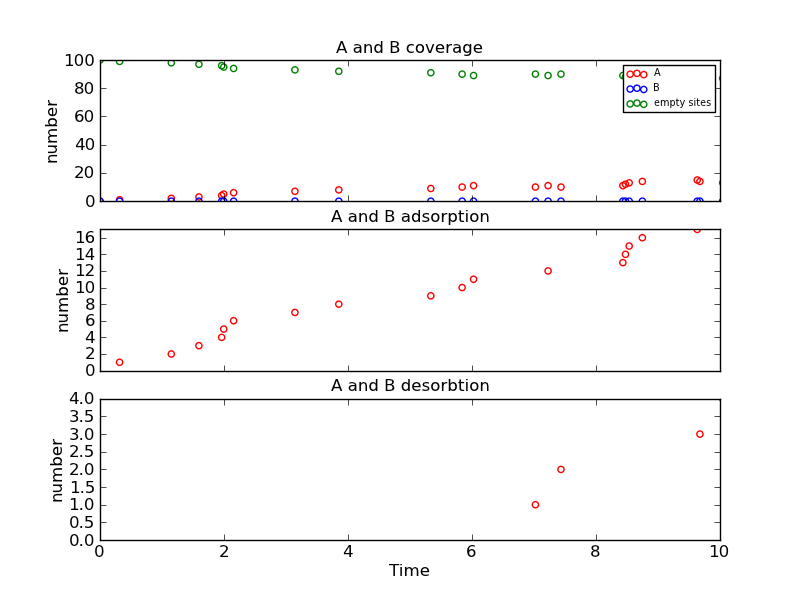

Data behind this chart, as committed beside it:
Time (ps), Event, x position, y position, Running Coverage - A, Running Coverage - B, empty sites, % coverage
0.0, start, 0, 0, 0, 0, 100, 100.0
0.316, k_A, 12, 12, 1, 0, 99, 99.0
1.15, k_A, 6, 6, 2, 0, 98, 98.0
1.596, k_A, 12, 10, 3, 0, 97, 97.0
1.962, k_A, 4, 12, 4, 0, 96, 96.0
1.996, k_A, 10, 18, 5, 0, 95, 95.0
2.155, k_A, 2, 16, 6, 0, 94, 94.0
3.144, k_A, 14, 4, 7, 0, 93, 93.0
3.852, k_A, 18, 6, 8, 0, 92, 92.0
5.336, k_A, 8, 2, 9, 0, 91, 91.0
5.841, k_A, 2, 10, 10, 0, 90, 90.0
6.025, k_A, 16, 14, 11, 0, 89, 89.0
7.023, k_Ax, 14, 4, 10, 0, 90, 90.0
7.227, k_A, 12, 14, 11, 0, 89, 89.0
7.435, k_Ax, 12, 14, 10, 0, 90, 90.0
8.433, k_A, 14, 4, 11, 0, 89, 89.0
8.475, k_A, 8, 18, 12, 0, 88, 88.0
8.535, k_A, 4, 18, 13, 0, 87, 87.0
8.748, k_A, 10, 14, 14, 0, 86, 86.0
9.633, k_A, 2, 6, 15, 0, 85, 85.0
9.676, k_Ax, 8, 18, 14, 0, 86, 86.0
10.04, k_Ax, 4, 12, 13, 0, 87, 87.0
